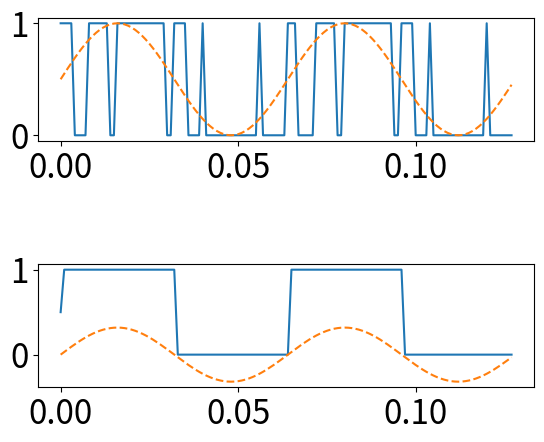

This chart was generated by the following Python code:
#!/usr/bin/python3.8

import numpy as np
from matplotlib import pyplot as plt
from scipy import signal
from scipy.signal import butter, lfilter

#
# Filter creation functions taken from https://stackoverflow.com/a/12233959
#
def butter_bandstop(lowcut, highcut, fs, order=5):
    nyq = 0.5 * fs
    low = lowcut / nyq
    high = highcut / nyq
    b, a = butter(order, [low, high], btype='bandstop')
    return b, a

def butter_bandstop_filter(data, lowcut, highcut, fs, order=5):
    b, a = butter_bandstop(lowcut, highcut, fs, order=order)
    y = lfilter(b, a, data)
    return y

def butter_bandpass(lowcut, highcut, fs, order=5):
    nyq = 0.5 * fs
    low = lowcut / nyq
    high = highcut / nyq
    b, a = butter(order, [low, high], btype='band')
    return b, a

def butter_bandpass_filter(data, lowcut, highcut, fs, order=5):
    b, a = butter_bandpass(lowcut, highcut, fs, order=order)
    y = lfilter(b, a, data)
    return y

def butter_lowpass(cutoff, fs, order=5):
    nyq = 0.5 * fs
    normal_cutoff = cutoff / nyq
    b, a = butter(order, normal_cutoff, btype='low', analog=False)
    return b, a

def butter_lowpass_filter(data, cutoff, fs, order=5):
    b, a = butter_lowpass(cutoff, fs, order=order)
    y = lfilter(b, a, data)
    return y

def butter_highpass(cutoff, fs, order=5):
    nyq = 0.5 * fs
    normal_cutoff = cutoff / nyq
    b, a = butter(order, normal_cutoff, btype='high', analog=False)
    return b, a

def butter_highpass_filter(data, cutoff, fs, order=5):
    b, a = butter_highpass(cutoff, fs, order=order)
    y = lfilter(b, a, data)
    return y

SMALL_SIZE = 8*3
MEDIUM_SIZE = 10*3
BIGGER_SIZE = 12*3

plt.rc('font', size=SMALL_SIZE)          # controls default text sizes
# plt.rc('axes', titlesize=SMALL_SIZE)     # fontsize of the axes title
# plt.rc('axes', labelsize=MEDIUM_SIZE)    # fontsize of the x and y labels
# plt.rc('xtick', labelsize=SMALL_SIZE)    # fontsize of the tick labels
# plt.rc('ytick', labelsize=SMALL_SIZE)    # fontsize of the tick labels
# plt.rc('legend', fontsize=SMALL_SIZE)    # legend fontsize
# plt.rc('figure', titlesize=BIGGER_SIZE)  # fontsize of the figure title

ovsr = 8
f_if = 10e3
f_s = 80e3
f_ovs = f_s*ovsr
n_periods = 2

time_ms = np.array([i/1000 for i in range(n_periods*int(f_ovs/f_if))])
x_if = np.array([np.sin(2*np.pi*f_if*i/f_ovs) for i in
    range(n_periods*int(f_ovs/f_if))])

x_rfpwm = np.sign(x_if)

x_if = (x_if+1)/2
x_rfpwm = (x_rfpwm+1)/2
bb = np.array([0.5 for i in range(n_periods*int(f_ovs/f_if))])

x_pwm = []
for i in range(0, n_periods*int(f_ovs/f_if), ovsr):
    for j in range(ovsr):
        if j < int(x_if[i]*ovsr):
            x_pwm.append(1)
        else:
            x_pwm.append(0)

x_bb_pwm = butter_lowpass_filter(x_pwm, 3*f_if, f_ovs)

plt.subplots_adjust(hspace = 1) 
# plt.subplots_adjust(wspace = 1) 
# plt.subplot(2,2,1)
# plt.plot(time_ms, x_pwm, 'b')
# plt.plot(time_ms, x_if,'r--')

# plt.subplot(2,2,2)
# plt.plot(time_ms, x_if,'r')

# plt.subplot(2,2,3)
# plt.plot(time_ms, x_rfpwm, 'b')
# plt.plot(time_ms, (2/np.pi)*(x_if-0.5), 'r--')

# plt.subplot(2,2,4)
# plt.plot(time_ms, (2/np.pi)*(x_if-0.5),'r')

plt.subplot(2,1,1)
plt.plot(time_ms, x_pwm, label="PWM")
plt.plot(time_ms, x_if,'--', label="cos")
# plt.ylabel("x(t)")
# plt.xlabel("t (ms)")
# plt.legend()

plt.subplot(2,1,2)
plt.plot(time_ms, x_rfpwm, label="RF-PWM")
plt.plot(time_ms, (2/np.pi)*(x_if-0.5), '--', label="cos")
# plt.xlabel("t (ms)")
# plt.ylabel("x(t)")
# plt.legend()

plt.show()
